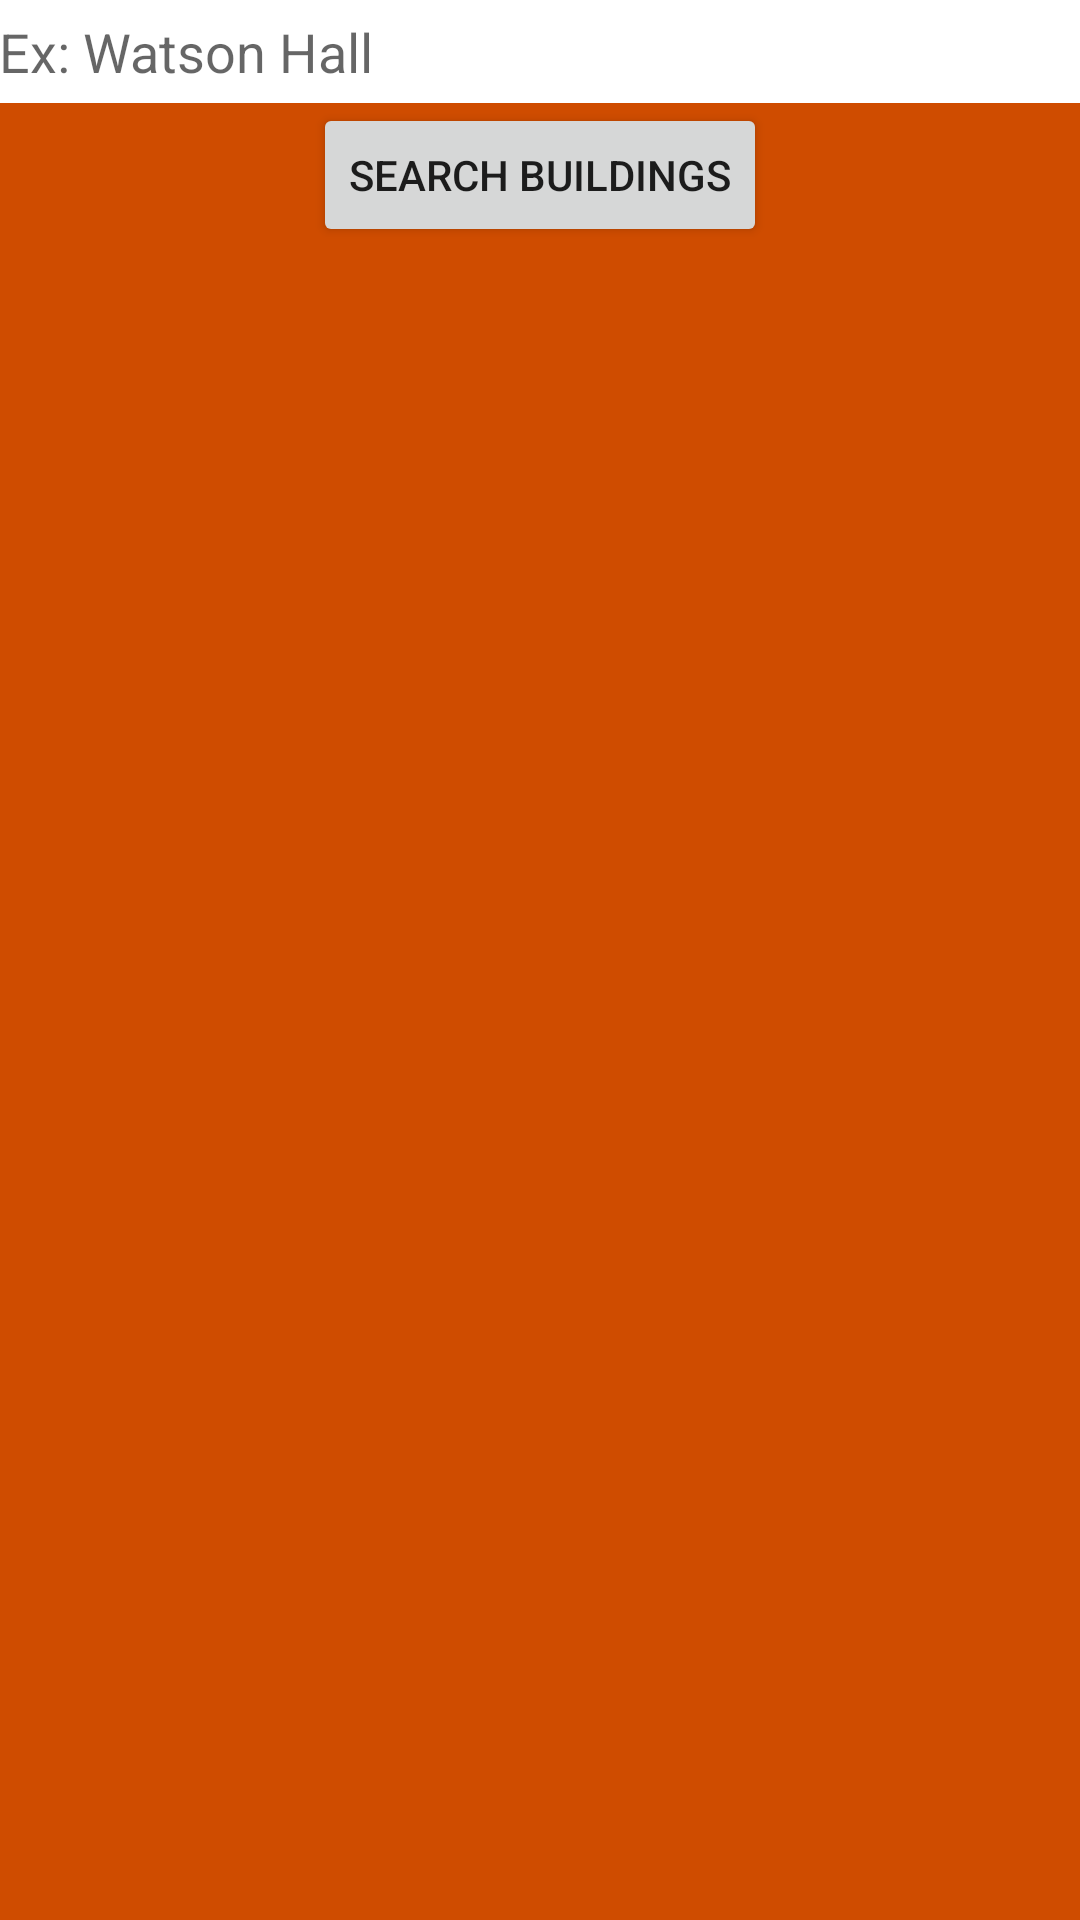

Write the Android layout XML for this screen, with the resource values it uses.
<!-- AndroidManifest.xml: application theme AppTheme -->
<!-- res/layout/activity_buidling_list.xml -->
<?xml version="1.0" encoding="utf-8"?>
<LinearLayout xmlns:android="http://schemas.android.com/apk/res/android"
    xmlns:tools="http://schemas.android.com/tools"
    android:id="@+id/activity_building_list"
    android:layout_width="match_parent"
    android:layout_height="match_parent"
    android:paddingBottom="@dimen/activity_vertical_margin"
    android:paddingLeft="@dimen/activity_horizontal_margin"
    android:paddingRight="@dimen/activity_horizontal_margin"
    android:paddingTop="@dimen/activity_vertical_margin"
    tools:context="edu.orangecoastcollege.cs273.yarrcampus.BuidlingListActivity"
    android:orientation="vertical">

    <EditText
        android:layout_width="match_parent"
        android:layout_height="wrap_content"
        android:inputType="textPersonName"
        android:ems="10"
        android:id="@+id/searchBuildingEditText"
        android:background="@android:color/background_light"
        android:paddingTop="5dp"
        android:paddingBottom="5dp"
        android:hint="@string/example_building_search" />

    <Button
        android:text="@string/search_building"
        android:layout_width="wrap_content"
        android:layout_height="wrap_content"
        android:id="@+id/searchBuildingButton"
        android:gravity="center_vertical|center_horizontal|center"
        android:layout_gravity="center" />

    <ListView
        android:layout_width="match_parent"
        android:layout_height="match_parent"
        android:id="@+id/BuildingListView" />
</LinearLayout>
<!-- resources referenced by this layout -->
<resources>
  <string name="example_building_search">Ex: Watson Hall</string>
  <string name="search_building">Search Buildings</string>
  <style name="AppTheme" parent="Theme.AppCompat.Light.DarkActionBar">
          
          <item name="colorPrimary">@color/colorPrimary</item>
          <item name="colorPrimaryDark">@color/colorPrimaryDark</item>
          <item name="colorAccent">@color/colorAccent</item>
          <item name="android:colorBackground">@color/colorAccent</item>
      </style>
  <color name="colorPrimary">#0f248a</color>
  <color name="colorPrimaryDark">#00005c</color>
  <color name="colorAccent">#cf4c00</color>
</resources>
